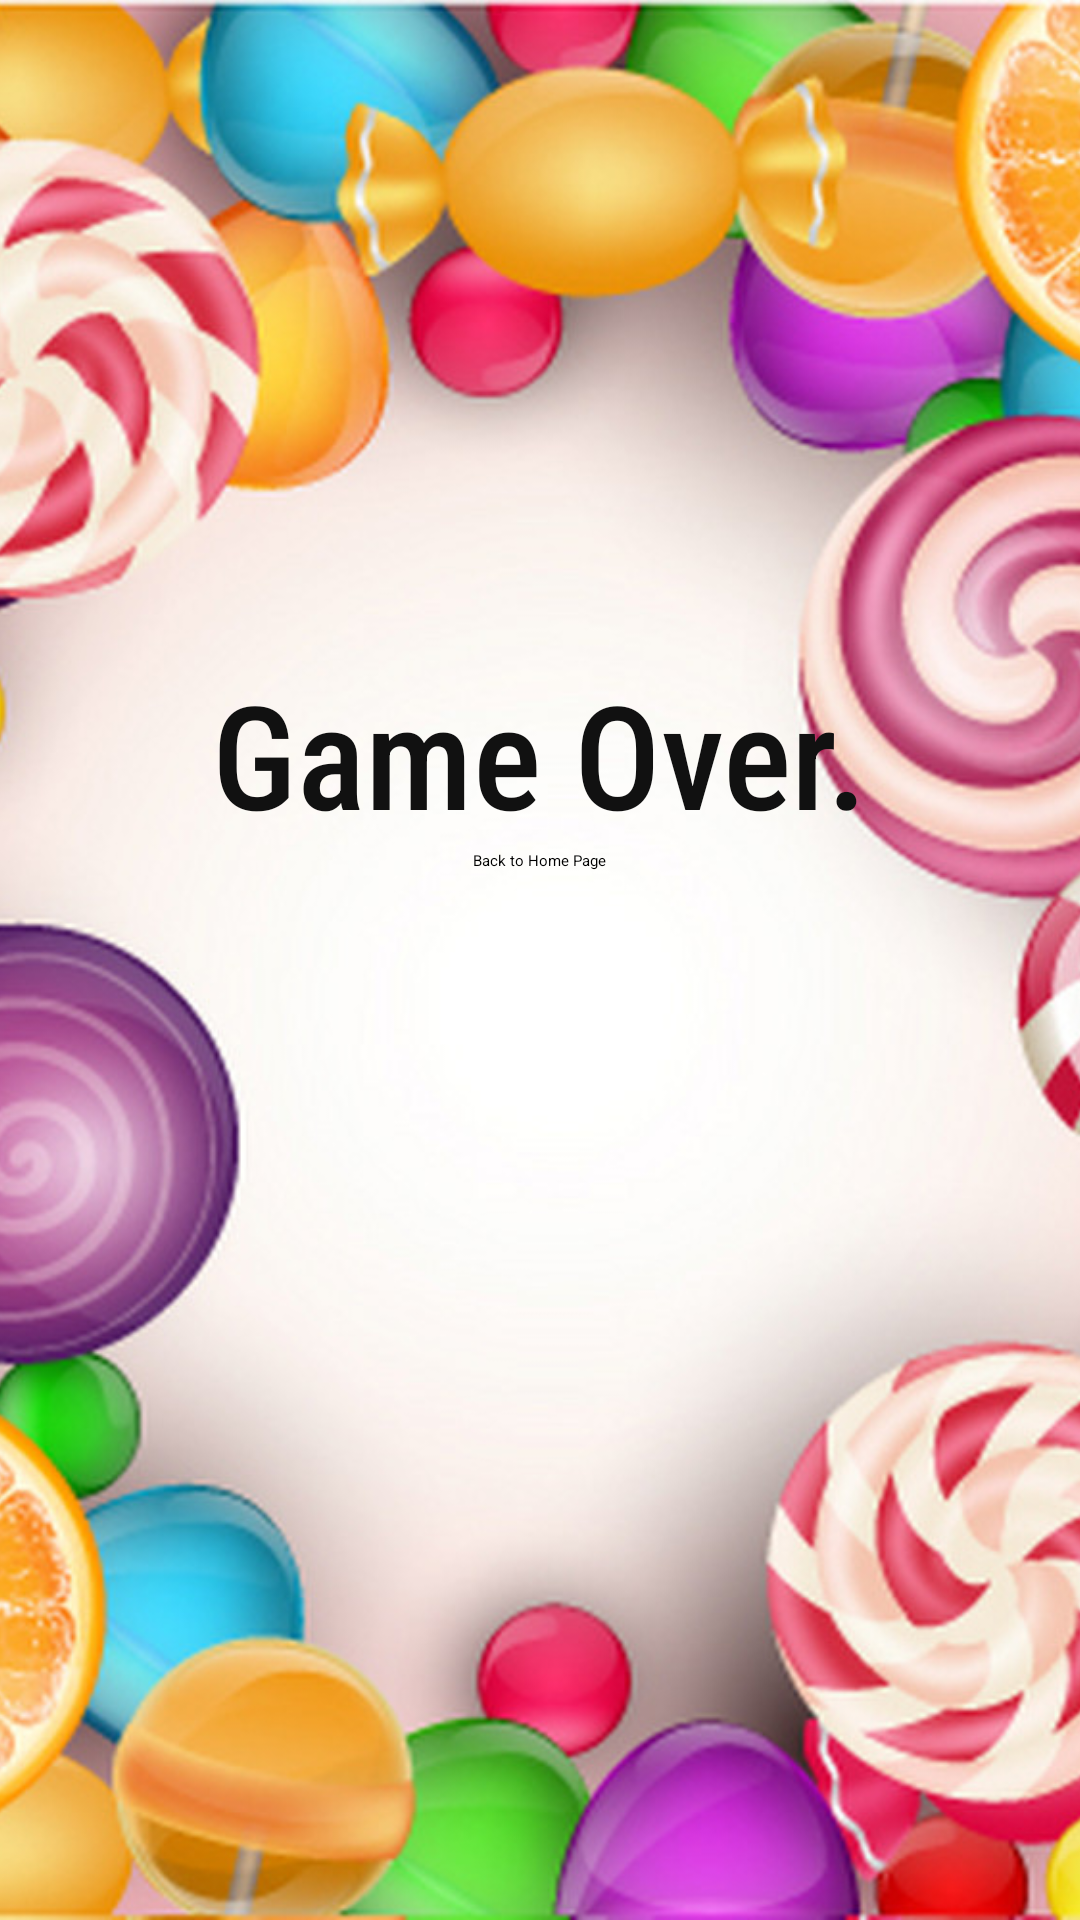

Here is an Android app screen rendered from its layout file. Give the layout XML and the strings, colors and styles it references.
<!-- AndroidManifest.xml: application theme Theme.Popsicleproject -->
<!-- res/layout/activity_game_over.xml -->
<?xml version="1.0" encoding="utf-8"?>
<RelativeLayout xmlns:android="http://schemas.android.com/apk/res/android"
    xmlns:app="http://schemas.android.com/apk/res-auto"
    xmlns:tools="http://schemas.android.com/tools"
    android:layout_width="match_parent"
    android:layout_height="match_parent"
    tools:context=".GameOver">

    <ImageView
        android:layout_width="match_parent"
        android:layout_height="match_parent"
        android:scaleType="centerCrop"
        android:src="@mipmap/candyfield_1" />

    <TextView
        android:layout_width="wrap_content"
        android:layout_height="wrap_content"
        android:fontFamily="sans-serif-condensed-medium"
        android:text="Game Over."
        android:textColor="#111111"
        android:textSize="48sp"
        android:layout_centerHorizontal="true"
        android:layout_above="@+id/homepage"/>

    <Button
        android:id="@+id/homepage"
        android:layout_width="wrap_content"
        android:layout_height="73dp"
        android:layout_centerInParent = "true"
        android:backgroundTint="#800080"
        android:text="Back to Home Page" />
</RelativeLayout>
<!-- resources referenced by this layout -->
<resources>
  <!-- mipmap candyfield_1: jpg bitmap (mipmap, 256087 bytes) -->
  <style name="Theme.Popsicleproject" parent="Theme.MaterialComponents.DayNight.DarkActionBar">
          
          <item name="colorPrimary">@color/purple_200</item>
          <item name="colorPrimaryVariant">@color/purple_700</item>
          <item name="colorOnPrimary">@color/black</item>
          
          <item name="colorSecondary">@color/teal_200</item>
          <item name="colorSecondaryVariant">@color/teal_200</item>
          <item name="colorOnSecondary">@color/black</item>
          
          <item name="android:statusBarColor" tools:targetApi="l">?attr/colorPrimaryVariant</item>
          
      </style>
  <!-- not gathered from this repository: default colours our renderer supplied (Android Studio template values) -->
  <color name="purple_200">#FFBB86FC</color>
  <color name="purple_700">#FF3700B3</color>
  <color name="teal_200">#FF03DAC5</color>
  <color name="black">#FF000000</color>
</resources>
